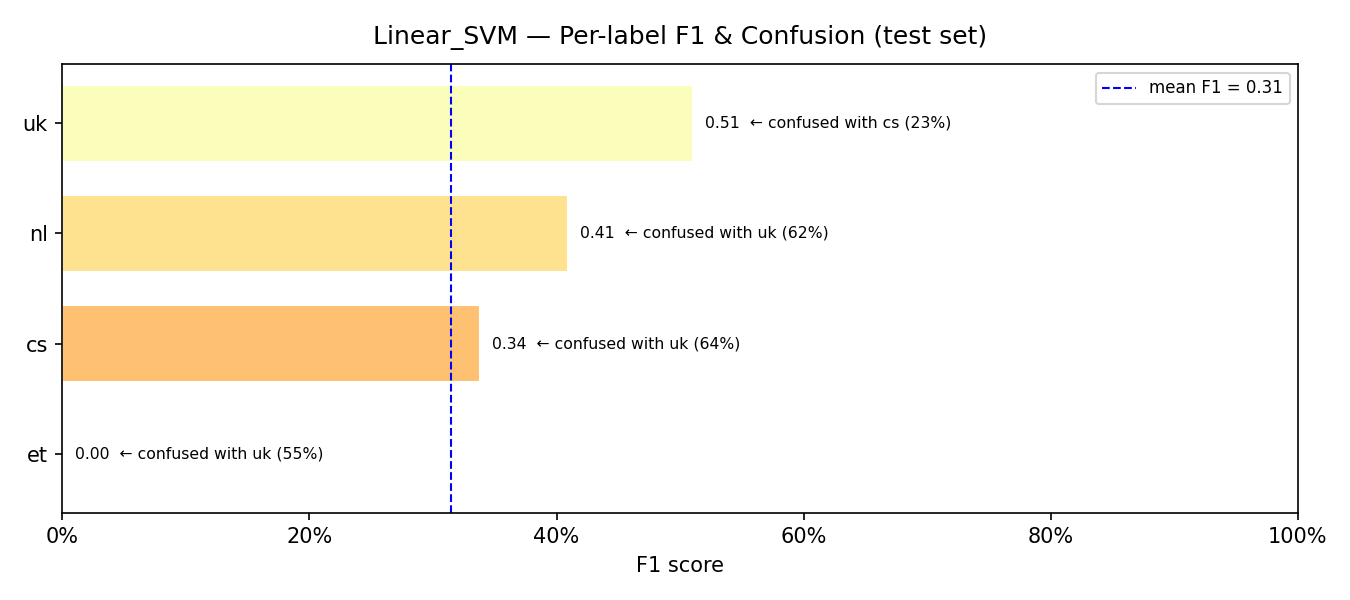

The table this chart was drawn from, first rows:
model, label, support, precision, recall, f1, confusion_rate, top_confused_with, top_confused_pct
Linear_SVM, et, 20, 0.0, 0.0, 0.0, 1.0, uk, 0.55
Linear_SVM, cs, 42, 0.3714, 0.3095, 0.3377, 0.6905, uk, 0.6429
Linear_SVM, nl, 29, 0.6, 0.3103, 0.4091, 0.6897, uk, 0.6207
Linear_SVM, uk, 52, 0.3978, 0.7115, 0.5103, 0.2885, cs, 0.2308
